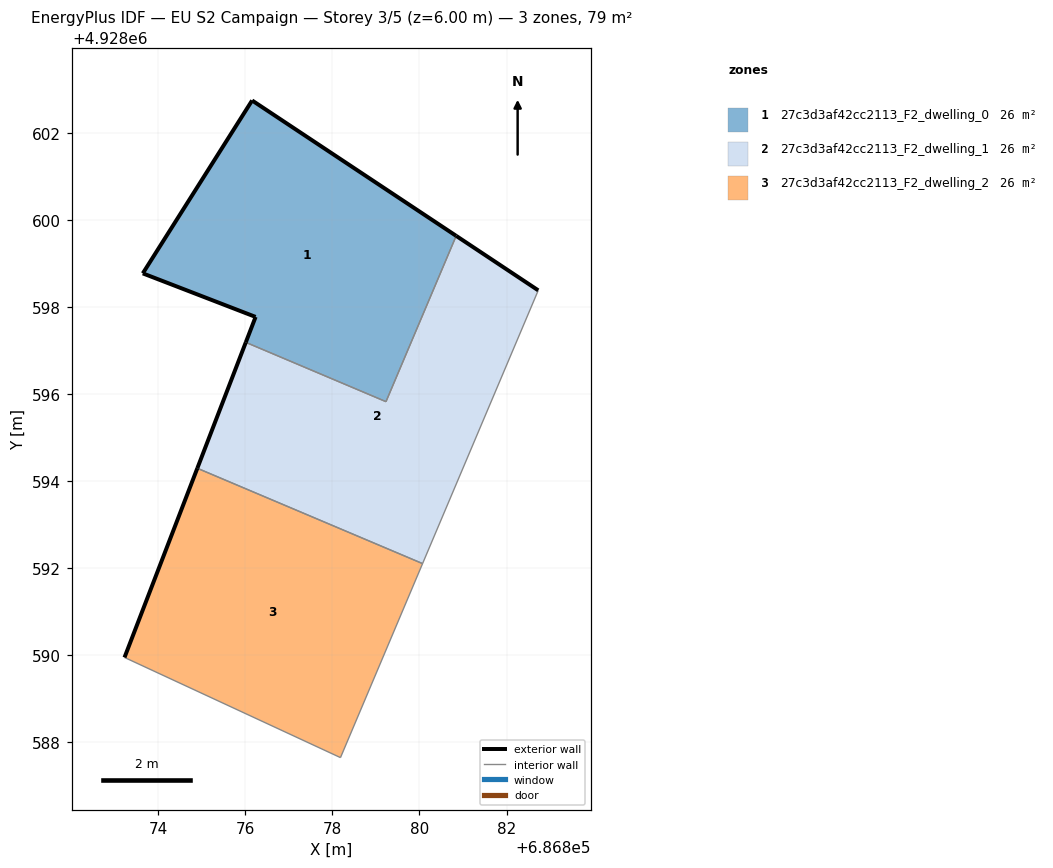
=== STOREY PLAN SPEC (per zone: floor XY polygon, exterior-wall plan segments, windows/doors) ===
zone 1: 27c3d3af42cc2113_F2_dwelling_0  (26.3 m²)
  floor: (686879.23, 4928595.83) (686880.84, 4928599.63) (686876.16, 4928602.74) (686873.65, 4928598.77) (686876.24, 4928597.77) (686876.01, 4928597.19)
  exterior wall: (686873.65, 4928598.77) – (686876.16, 4928602.74)  [4.7 m]
  exterior wall: (686876.16, 4928602.74) – (686880.84, 4928599.63)  [5.6 m]
  exterior wall: (686876.01, 4928597.19) – (686876.24, 4928597.77)  [0.6 m]
  exterior wall: (686876.24, 4928597.77) – (686873.65, 4928598.77)  [2.8 m]
  interior walls: 2
zone 2: 27c3d3af42cc2113_F2_dwelling_1  (26.3 m²)
  floor: (686880.07, 4928592.11) (686882.73, 4928598.38) (686880.84, 4928599.63) (686879.23, 4928595.83) (686876.01, 4928597.19) (686874.90, 4928594.30)
  exterior wall: (686880.84, 4928599.63) – (686882.73, 4928598.38)  [2.3 m]
  exterior wall: (686874.90, 4928594.30) – (686876.01, 4928597.19)  [3.1 m]
  interior walls: 4
zone 3: 27c3d3af42cc2113_F2_dwelling_2  (26.3 m²)
  floor: (686878.19, 4928587.65) (686880.07, 4928592.11) (686874.90, 4928594.30) (686873.23, 4928589.95)
  exterior wall: (686873.23, 4928589.95) – (686874.90, 4928594.30)  [4.7 m]
  interior walls: 3

=== DERIVED (storey summary) ===
Building: EU S2 Campaign
Storey: 3 of 5  (floor level z = 6.00 m)
Storey gross floor area: 78.8 m²
Zones on this storey: 3
  - 27c3d3af42cc2113_F2_dwelling_0: floor 26.3 m²; exterior wall 13.7 m (41.2 m²); WWR 0.0%
  - 27c3d3af42cc2113_F2_dwelling_1: floor 26.3 m²; exterior wall 5.4 m (16.1 m²); WWR 0.0%
  - 27c3d3af42cc2113_F2_dwelling_2: floor 26.3 m²; exterior wall 4.7 m (14.0 m²); WWR 0.0%
Zone adjacency (shared interzone walls):
  - 27c3d3af42cc2113_F2_dwelling_0 ↔ 27c3d3af42cc2113_F2_dwelling_1
  - 27c3d3af42cc2113_F2_dwelling_1 ↔ 27c3d3af42cc2113_F2_dwelling_2